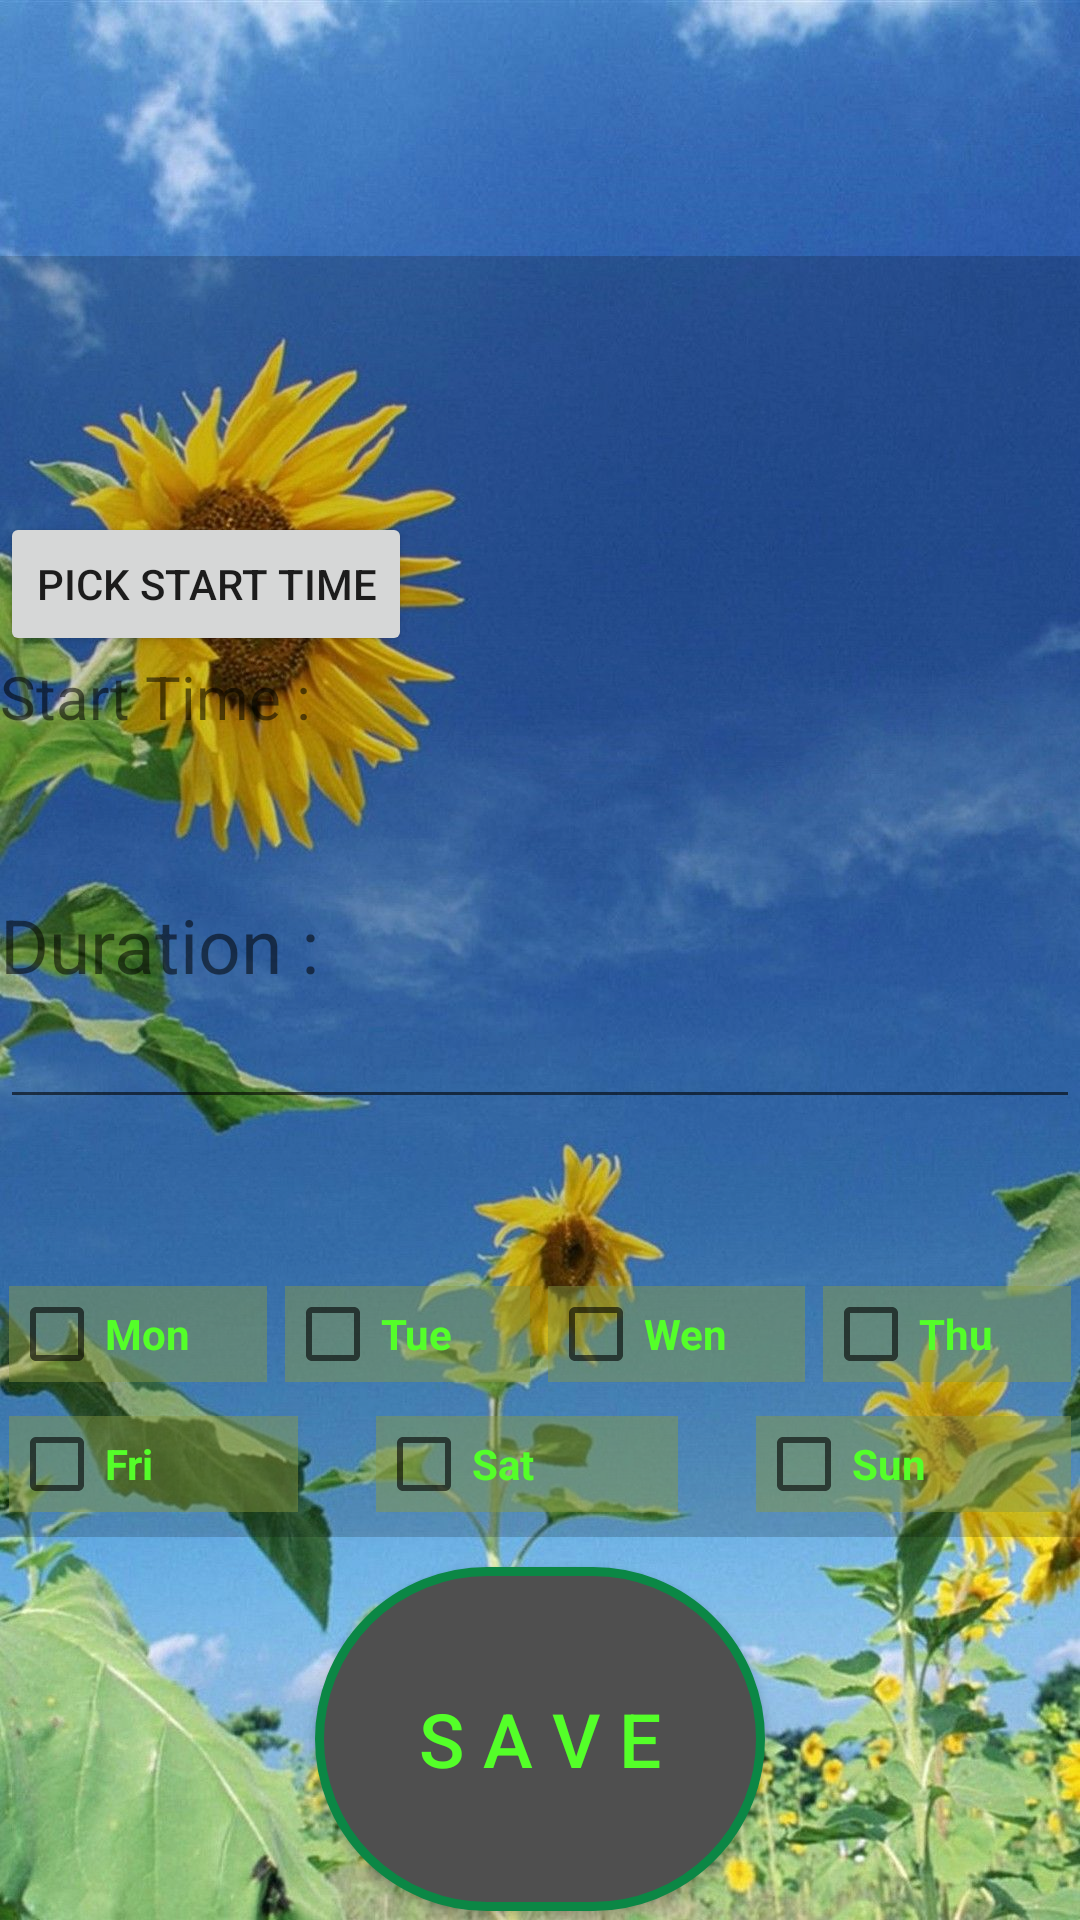

Produce the Android XML layout that renders to this screen, including the resource entries it uses.
<!-- AndroidManifest.xml: application theme AppTheme -->
<!-- res/layout/activity_program.xml -->
<?xml version="1.0" encoding="utf-8"?>
<RelativeLayout xmlns:android="http://schemas.android.com/apk/res/android"
    xmlns:app="http://schemas.android.com/apk/res-auto"
    xmlns:tools="http://schemas.android.com/tools"
    android:layout_width="match_parent"
    android:layout_height="match_parent"
    tools:context="com.example.refael.blueOrganic.Program">

    <LinearLayout
        android:layout_width="match_parent"
        android:layout_height="match_parent"
        android:layout_alignParentStart="true"
        android:layout_alignParentTop="true"
        android:layout_marginStart="0dp"
        android:layout_marginTop="0dp"
        android:background="@drawable/addprogram"
        android:orientation="vertical"
        android:weightSum="7"
        tools:layout_editor_absoluteX="216dp"
        tools:layout_editor_absoluteY="0dp"
        android:layout_alignParentLeft="true"
        android:layout_marginLeft="0dp">

        <LinearLayout
            android:layout_width="match_parent"
            android:layout_height="1dp"
            android:layout_weight="1"
            android:background="#00000000"
            android:orientation="vertical">

        </LinearLayout>

        <LinearLayout
            android:layout_width="match_parent"
            android:layout_height="1dp"
            android:layout_weight="1"
            android:background="#30000000"
            android:orientation="horizontal">

            <TextView
                android:id="@+id/etProgramName"
                android:layout_width="wrap_content"
                android:layout_height="wrap_content"
                android:text=""
                android:textSize="20dp"
                android:textStyle="bold"
                />

        </LinearLayout>

        <LinearLayout
            android:layout_width="match_parent"
            android:layout_height="1dp"
            android:layout_weight="3"
            android:background="#30000000"
            android:orientation="vertical">

            <LinearLayout
                android:layout_width="match_parent"
                android:layout_height="1dp"
                android:layout_weight="1"
                android:background="#00000000"
                android:orientation="vertical">

                <Button
                    android:id="@+id/btnStartTime"
                    android:layout_width="wrap_content"
                    android:layout_height="wrap_content"
                    android:text="Pick Start Time"

                    />

                <TextView
                    android:id="@+id/tvStartTime"
                    android:layout_width="wrap_content"
                    android:layout_height="wrap_content"
                    android:text="Start Time :"
                    android:textSize="20dp" />

            </LinearLayout>

            <LinearLayout
                android:layout_width="match_parent"
                android:layout_height="1dp"
                android:layout_weight="1"
                android:background="#00000000"
                android:orientation="vertical">

                <TextView
                    android:id="@+id/tvduration"
                    android:layout_width="wrap_content"
                    android:layout_height="wrap_content"
                    android:text="Duration :"
                    android:textSize="25dp" />

                <EditText
                    android:id="@+id/etduration"
                    android:layout_width="match_parent"
                    android:layout_height="wrap_content"
                    android:ems="10"
                    android:inputType="number" />

            </LinearLayout>

        </LinearLayout>


    <LinearLayout
        android:layout_width="match_parent"
        android:layout_height="1dp"
        android:layout_weight="0.5"
        android:orientation="horizontal"
        android:background="#30000000"
        >

            <CheckBox
                android:background="#7894"
                android:layout_margin="3dp"
                android:id="@+id/cbMon"
                android:layout_width="wrap_content"
                android:layout_height="wrap_content"
                android:layout_weight="1"
                android:text="Mon"
                android:textStyle="bold"
                android:textColor="#54FF29"
                android:onClick="selectItem"
                />

            <CheckBox
                android:background="#7894"
                android:layout_margin="3dp"
                android:id="@+id/cbTue"
                android:layout_width="wrap_content"
                android:layout_height="wrap_content"
                android:layout_weight="1"
                android:text="Tue"
                android:textStyle="bold"
                android:textColor="#54FF29"
                android:onClick="selectItem"
                />

            <CheckBox
                android:background="#7894"
                android:layout_margin="3dp"
                android:id="@+id/cbWen"
                android:layout_width="wrap_content"
                android:layout_height="wrap_content"
                android:layout_weight="1"
                android:text="Wen"
                android:textStyle="bold"
                android:textColor="#54FF29"
                android:onClick="selectItem"
                />

            <CheckBox
                android:background="#7894"
                android:layout_margin="3dp"
                android:id="@+id/cbThu"
                android:layout_width="wrap_content"
                android:layout_height="wrap_content"
                android:layout_weight="1"
                android:text="Thu"
                android:textStyle="bold"
                android:textColor="#54FF29"
                android:onClick="selectItem"
                />

        </LinearLayout>
    <LinearLayout
        android:layout_width="match_parent"
        android:layout_height="1dp"
        android:layout_weight="0.5"
        android:orientation="horizontal"
        android:background="#30000000"
        >

        <CheckBox
            android:background="#7894"
            android:layout_margin="3dp"
            android:id="@+id/cbFri"
            android:layout_width="wrap_content"
            android:layout_height="wrap_content"
            android:layout_weight="1"
            android:text="Fri"
            android:textStyle="bold"
            android:textColor="#54FF29"
            android:onClick="selectItem"
            />
        <TextView
            android:layout_width="wrap_content"
            android:layout_height="match_parent"
            android:text="    "
            android:textSize="20dp" />
        <CheckBox
            android:background="#7894"
            android:layout_margin="3dp"
            android:id="@+id/cbSat"
            android:layout_width="wrap_content"
            android:layout_height="wrap_content"
            android:layout_weight="1"
            android:text="Sat"
            android:textStyle="bold"
            android:textColor="#54FF29"
            android:onClick="selectItem"
            />
        <TextView
            android:layout_width="wrap_content"
            android:layout_height="match_parent"
            android:text="    "
            android:textSize="20dp" />
        <CheckBox
            android:background="#7894"
            android:layout_margin="3dp"
            android:id="@+id/cbSun"
            android:layout_width="wrap_content"
            android:layout_height="wrap_content"
            android:layout_weight="1"
            android:text="Sun"
            android:textStyle="bold"
            android:textColor="#54FF29"
            android:onClick="selectItem"
            />

    </LinearLayout>

        <Button
            android:id="@+id/btnSave"
            android:layout_width="150dp"
            android:layout_height="30dp"
            android:layout_marginBottom="3dp"
            android:layout_weight="1"
            android:layout_gravity="center"
            android:text="S A V E"
            android:textSize="25dp"
            android:layout_marginTop="10dp"
            android:background="@drawable/button_backround"
            android:textColor="#54FF29"
            android:onClick="Save"
            />

    </LinearLayout>



</RelativeLayout>
<!-- resources referenced by this layout -->
<resources>
  <!-- drawable addprogram: jpg bitmap (drawable-xxxhdpi, 213891 bytes) -->
  <!-- drawable button_backround (drawable) -->
  <?xml version="1.0" encoding="utf-8"?>
  <shape xmlns:android="http://schemas.android.com/apk/res/android" android:shape="rectangle" >
      <corners
          android:radius="100dp"
          />
      <solid
          android:color="#4F4F4F"
          />
      <padding
          android:left="0dp"
          android:top="0dp"
          android:right="0dp"
          android:bottom="0dp"
          />
      <size
          android:width="270dp"
          android:height="60dp"
          />
      <stroke
          android:width="3dp"
          android:color="#0B8745"
          />
  </shape>
  <style name="AppTheme" parent="Theme.AppCompat.Light.DarkActionBar">
          
          <item name="colorPrimary">@color/colorPrimary</item>
          <item name="colorPrimaryDark">@color/colorPrimaryDark</item>
          <item name="colorAccent">@color/colorAccent</item>
      </style>
  <color name="colorPrimary">#3f5cb5</color>
  <color name="colorPrimaryDark">#303F9F</color>
  <color name="colorAccent">#FF4081</color>
</resources>
